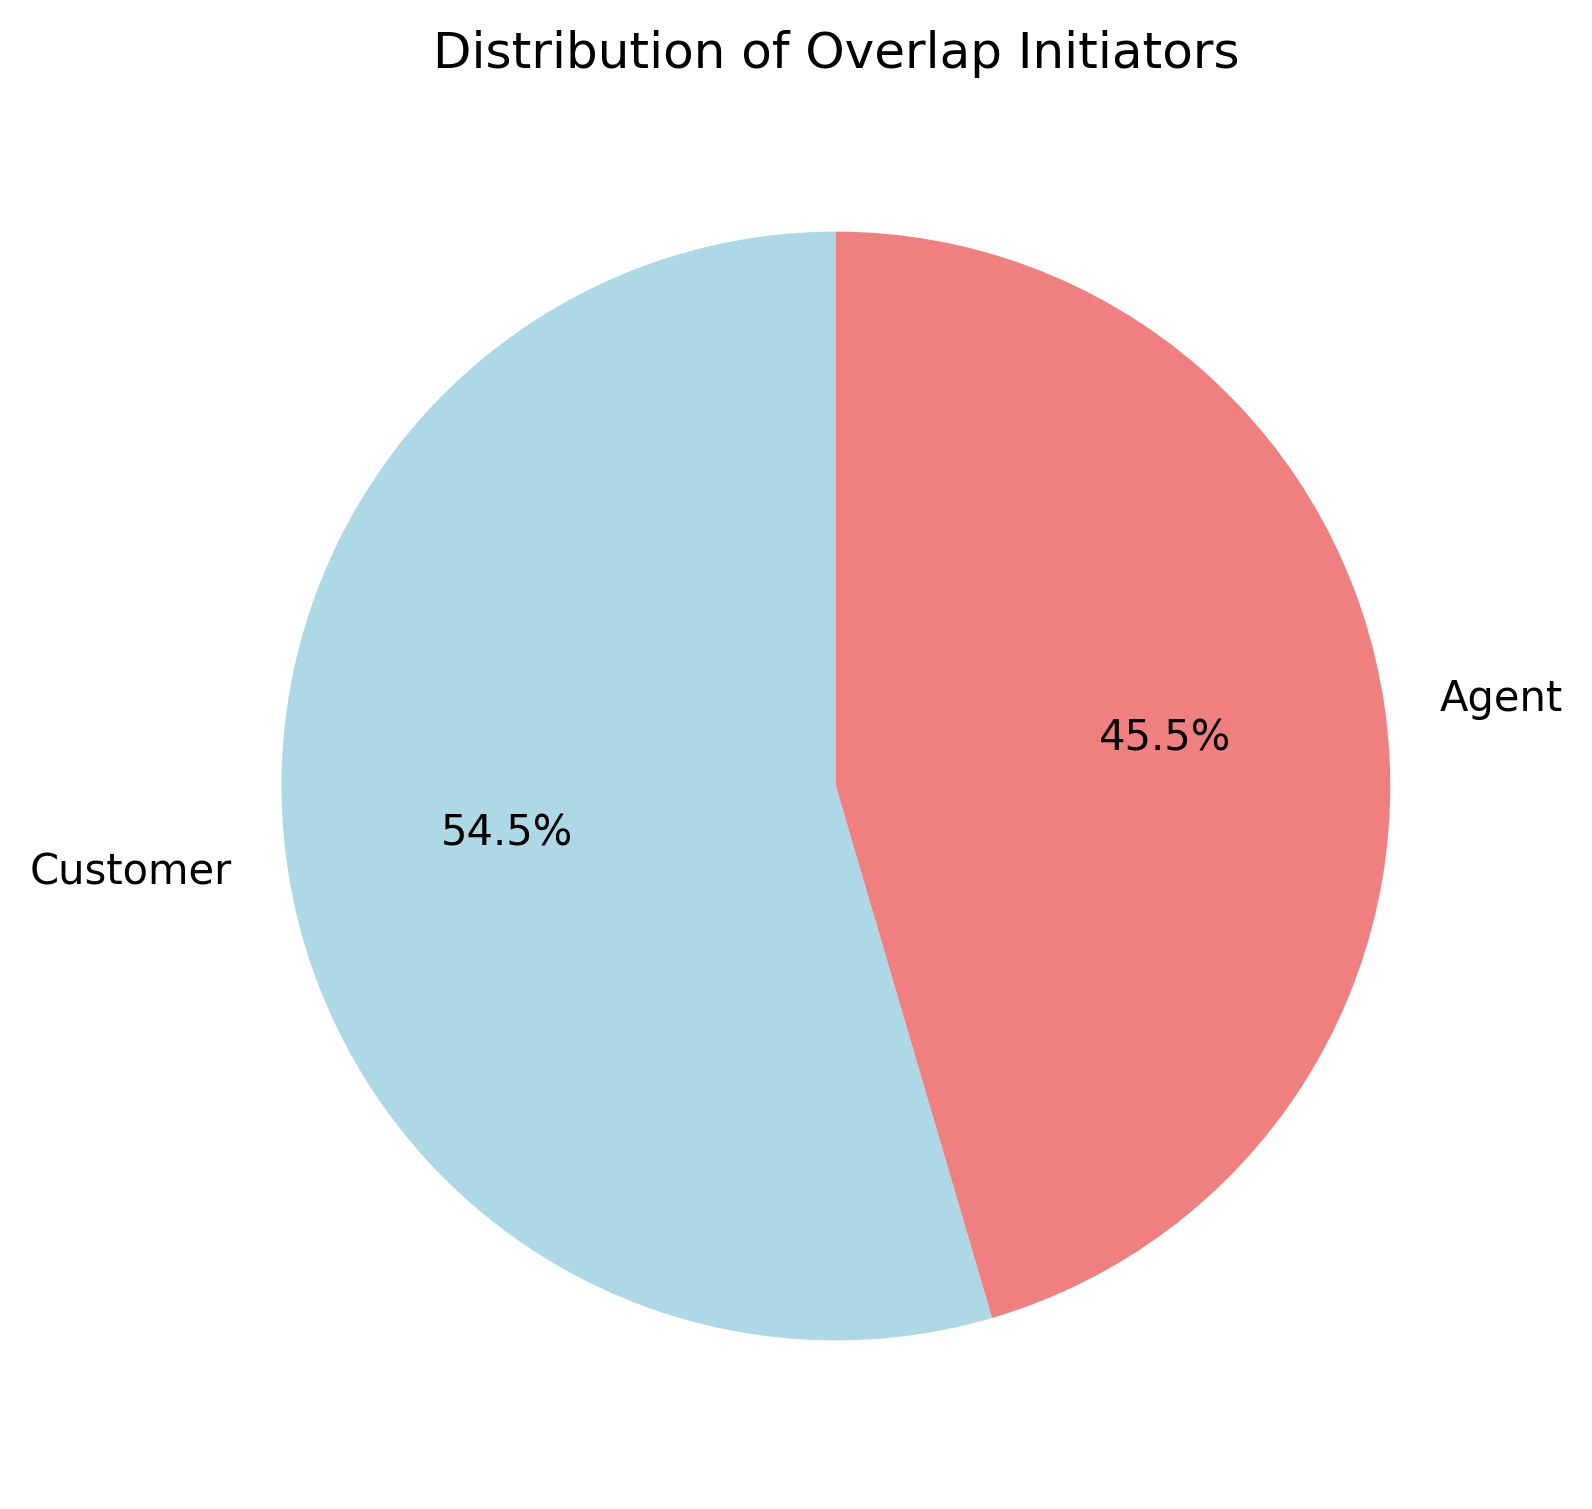

Values plotted in this chart, from the file beside it:
initiator, count
Customer, 6
Agent, 5
